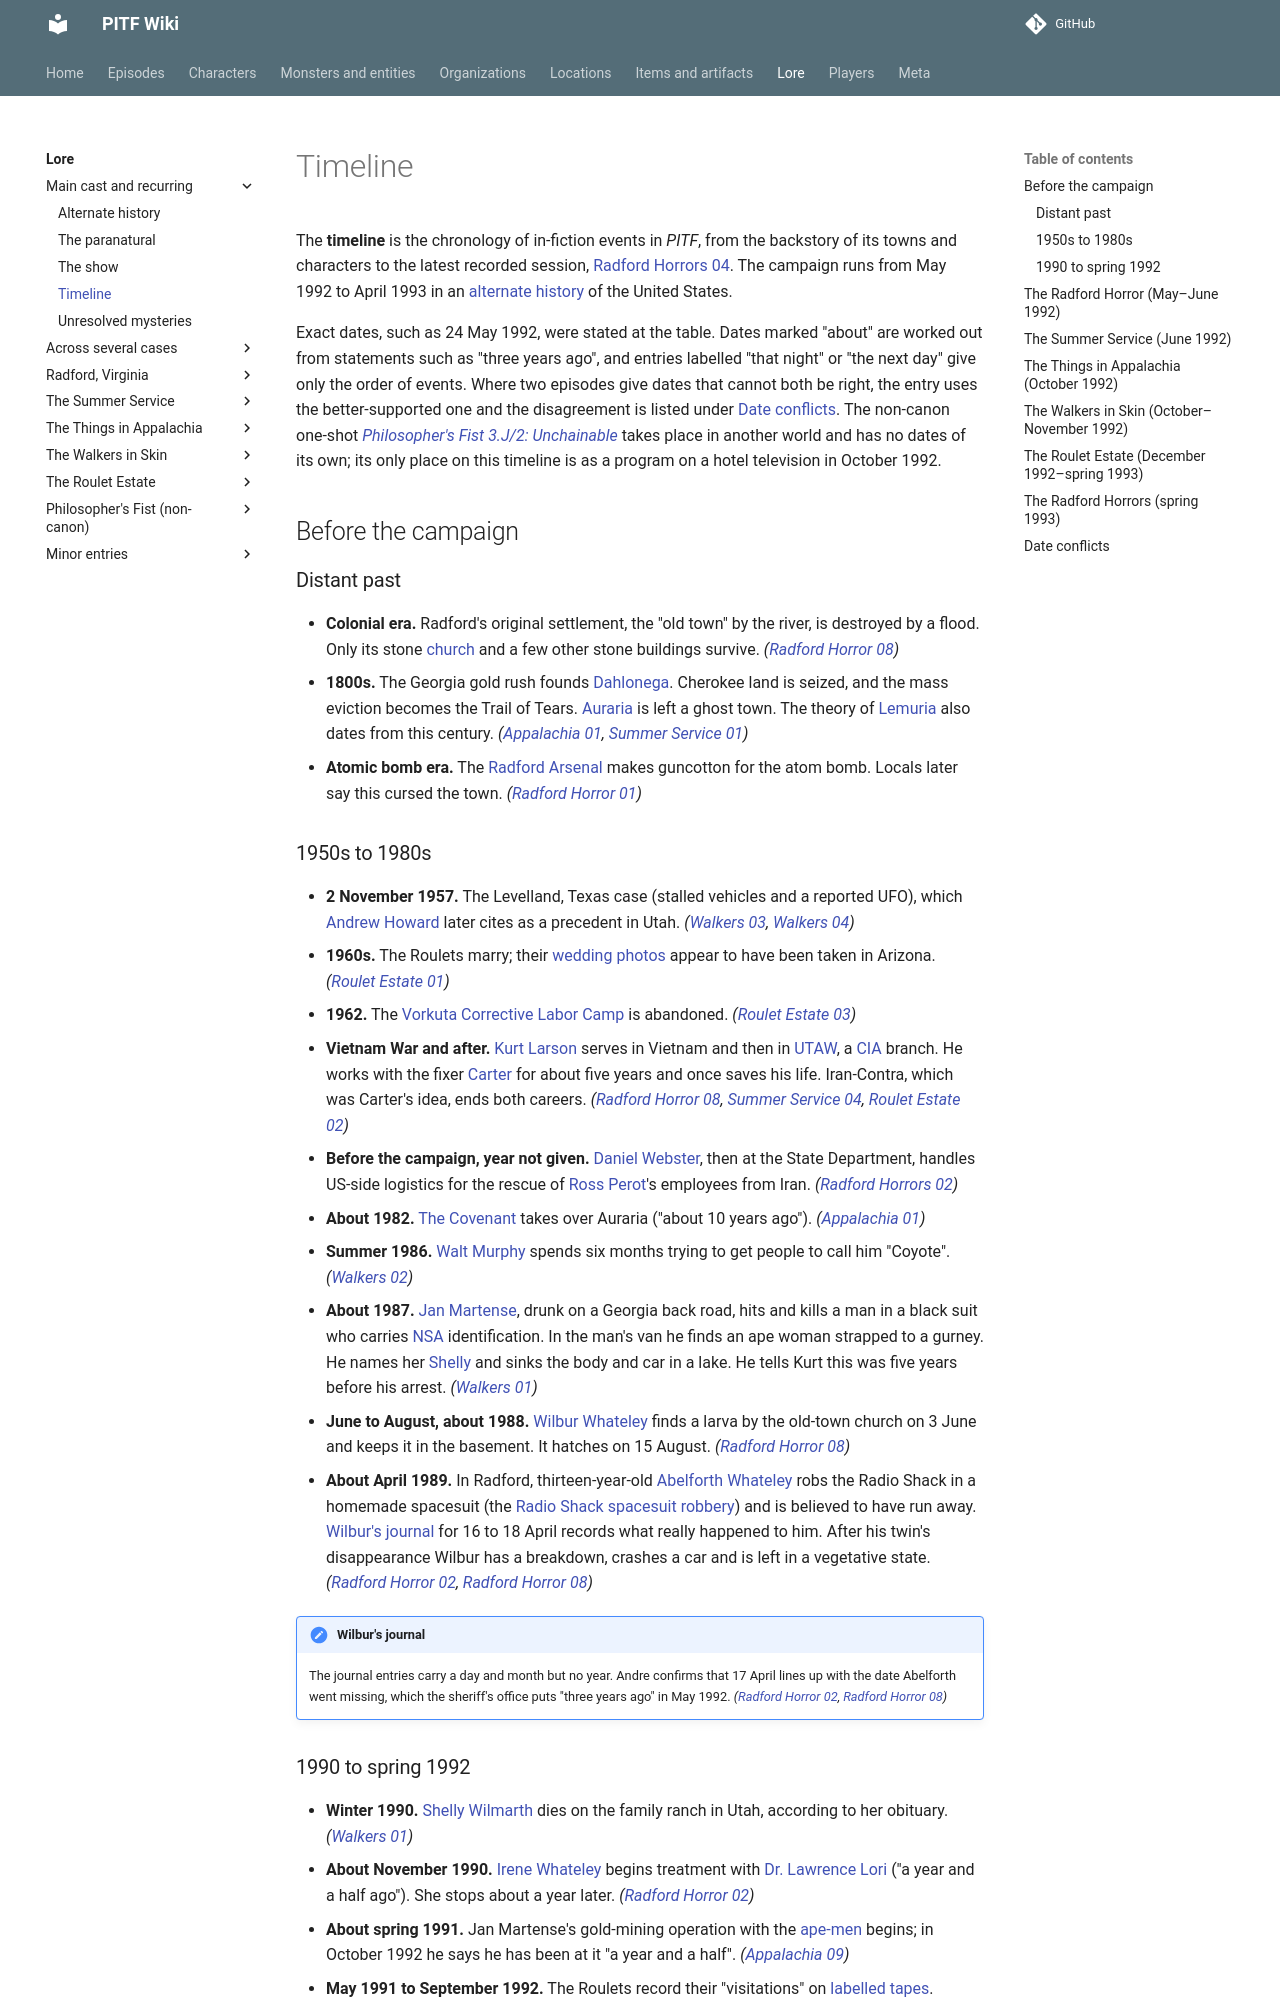

repository: AndreTInfante/pitf-wiki · page: lore/timeline/index.html · generator: mkdocs

# Timeline

The **timeline** is the chronology of in-fiction events in *PITF*, from the backstory of its towns and characters to the latest recorded session, [Radford Horrors 04](../episodes/radford-horrors/04.md). The campaign runs from May 1992 to April 1993 in an [alternate history](alternate-history.md) of the United States.

Exact dates, such as 24 May 1992, were stated at the table. Dates marked "about" are worked out from statements such as "three years ago", and entries labelled "that night" or "the next day" give only the order of events. Where two episodes give dates that cannot both be right, the entry uses the better-supported one and the disagreement is listed under [Date conflicts](#date-conflicts). The non-canon one-shot *[Philosopher's Fist 3.J/2: Unchainable](../episodes/philosophers-fist/index.md)* takes place in another world and has no dates of its own; its only place on this timeline is as a program on a hotel television in October 1992.

## Before the campaign

### Distant past

- **Colonial era.** Radford's original settlement, the "old town" by the river, is destroyed by a flood. Only its stone [church](../locations/old-town-church.md) and a few other stone buildings survive. *([Radford Horror 08](../episodes/radford-horror/08.md))*
- **1800s.** The Georgia gold rush founds [Dahlonega](../locations/dahlonega.md). Cherokee land is seized, and the mass eviction becomes the Trail of Tears. [Auraria](../locations/auraria.md) is left a ghost town. The theory of [Lemuria](lemuria.md) also dates from this century. *([Appalachia 01](../episodes/things-in-appalachia/01.md), [Summer Service 01](../episodes/summer-service/01.md))*
- **Atomic bomb era.** The [Radford Arsenal](../locations/radford-arsenal.md) makes guncotton for the atom bomb. Locals later say this cursed the town. *([Radford Horror 01](../episodes/radford-horror/01.md))*

### 1950s to 1980s

- **2 November 1957.** The Levelland, Texas case (stalled vehicles and a reported UFO), which [Andrew Howard](../characters/andrew-howard.md) later cites as a precedent in Utah. *([Walkers 03](../episodes/walkers-in-skin/03.md), [Walkers 04](../episodes/walkers-in-skin/04.md))*
- **1960s.** The Roulets marry; their [wedding photos](../items/wedding-photos.md) appear to have been taken in Arizona. *([Roulet Estate 01](../episodes/roulet-estate/01.md))*
- **1962.** The [Vorkuta Corrective Labor Camp](../locations/vorkuta-corrective-labor-camp.md) is abandoned. *([Roulet Estate 03](../episodes/roulet-estate/03.md))*
- **Vietnam War and after.** [Kurt Larson](../characters/kurt-larson.md) serves in Vietnam and then in [UTAW](../organizations/utaw.md), a [CIA](../organizations/cia.md) branch. He works with the fixer [Carter](../characters/carter.md) for about five years and once saves his life. Iran-Contra, which was Carter's idea, ends both careers. *([Radford Horror 08](../episodes/radford-horror/08.md), [Summer Service 04](../episodes/summer-service/04.md), [Roulet Estate 02](../episodes/roulet-estate/02.md))*
- **Before the campaign, year not given.** [Daniel Webster](../characters/daniel-webster.md), then at the State Department, handles US-side logistics for the rescue of [Ross Perot](../characters/ross-perot.md)'s employees from Iran. *([Radford Horrors 02](../episodes/radford-horrors/02.md))*
- **About 1982.** [The Covenant](../organizations/covenant.md) takes over Auraria ("about 10 years ago"). *([Appalachia 01](../episodes/things-in-appalachia/01.md))*
- **Summer 1986.** [Walt Murphy](../characters/walt-murphy.md) spends six months trying to get people to call him "Coyote". *([Walkers 02](../episodes/walkers-in-skin/02.md))*
- **About 1987.** [Jan Martense](../characters/jan-martense.md), drunk on a Georgia back road, hits and kills a man in a black suit who carries [NSA](../organizations/nsa.md) identification. In the man's van he finds an ape woman strapped to a gurney. He names her [Shelly](../characters/shelly-ape-woman.md) and sinks the body and car in a lake. He tells Kurt this was five years before his arrest. *([Walkers 01](../episodes/walkers-in-skin/01.md))*
- **June to August, about 1988.** [Wilbur Whateley](../characters/wilbur-whateley.md) finds a larva by the old-town church on 3 June and keeps it in the basement. It hatches on 15 August. *([Radford Horror 08](../episodes/radford-horror/08.md))*
- **About April 1989.** In Radford, thirteen-year-old [Abelforth Whateley](../characters/abelforth-whateley.md) robs the Radio Shack in a homemade spacesuit (the [Radio Shack spacesuit robbery](radio-shack-robbery.md)) and is believed to have run away. [Wilbur's journal](../items/wilburs-journal.md) for 16 to 18 April records what really happened to him. After his twin's disappearance Wilbur has a breakdown, crashes a car and is left in a vegetative state. *([Radford Horror 02](../episodes/radford-horror/02.md), [Radford Horror 08](../episodes/radford-horror/08.md))*

!!! note "Wilbur's journal"
    The journal entries carry a day and month but no year. Andre confirms that 17 April lines up with the date Abelforth went missing, which the sheriff's office puts "three years ago" in May 1992. *([Radford Horror 02](../episodes/radford-horror/02.md), [Radford Horror 08](../episodes/radford-horror/08.md))*
